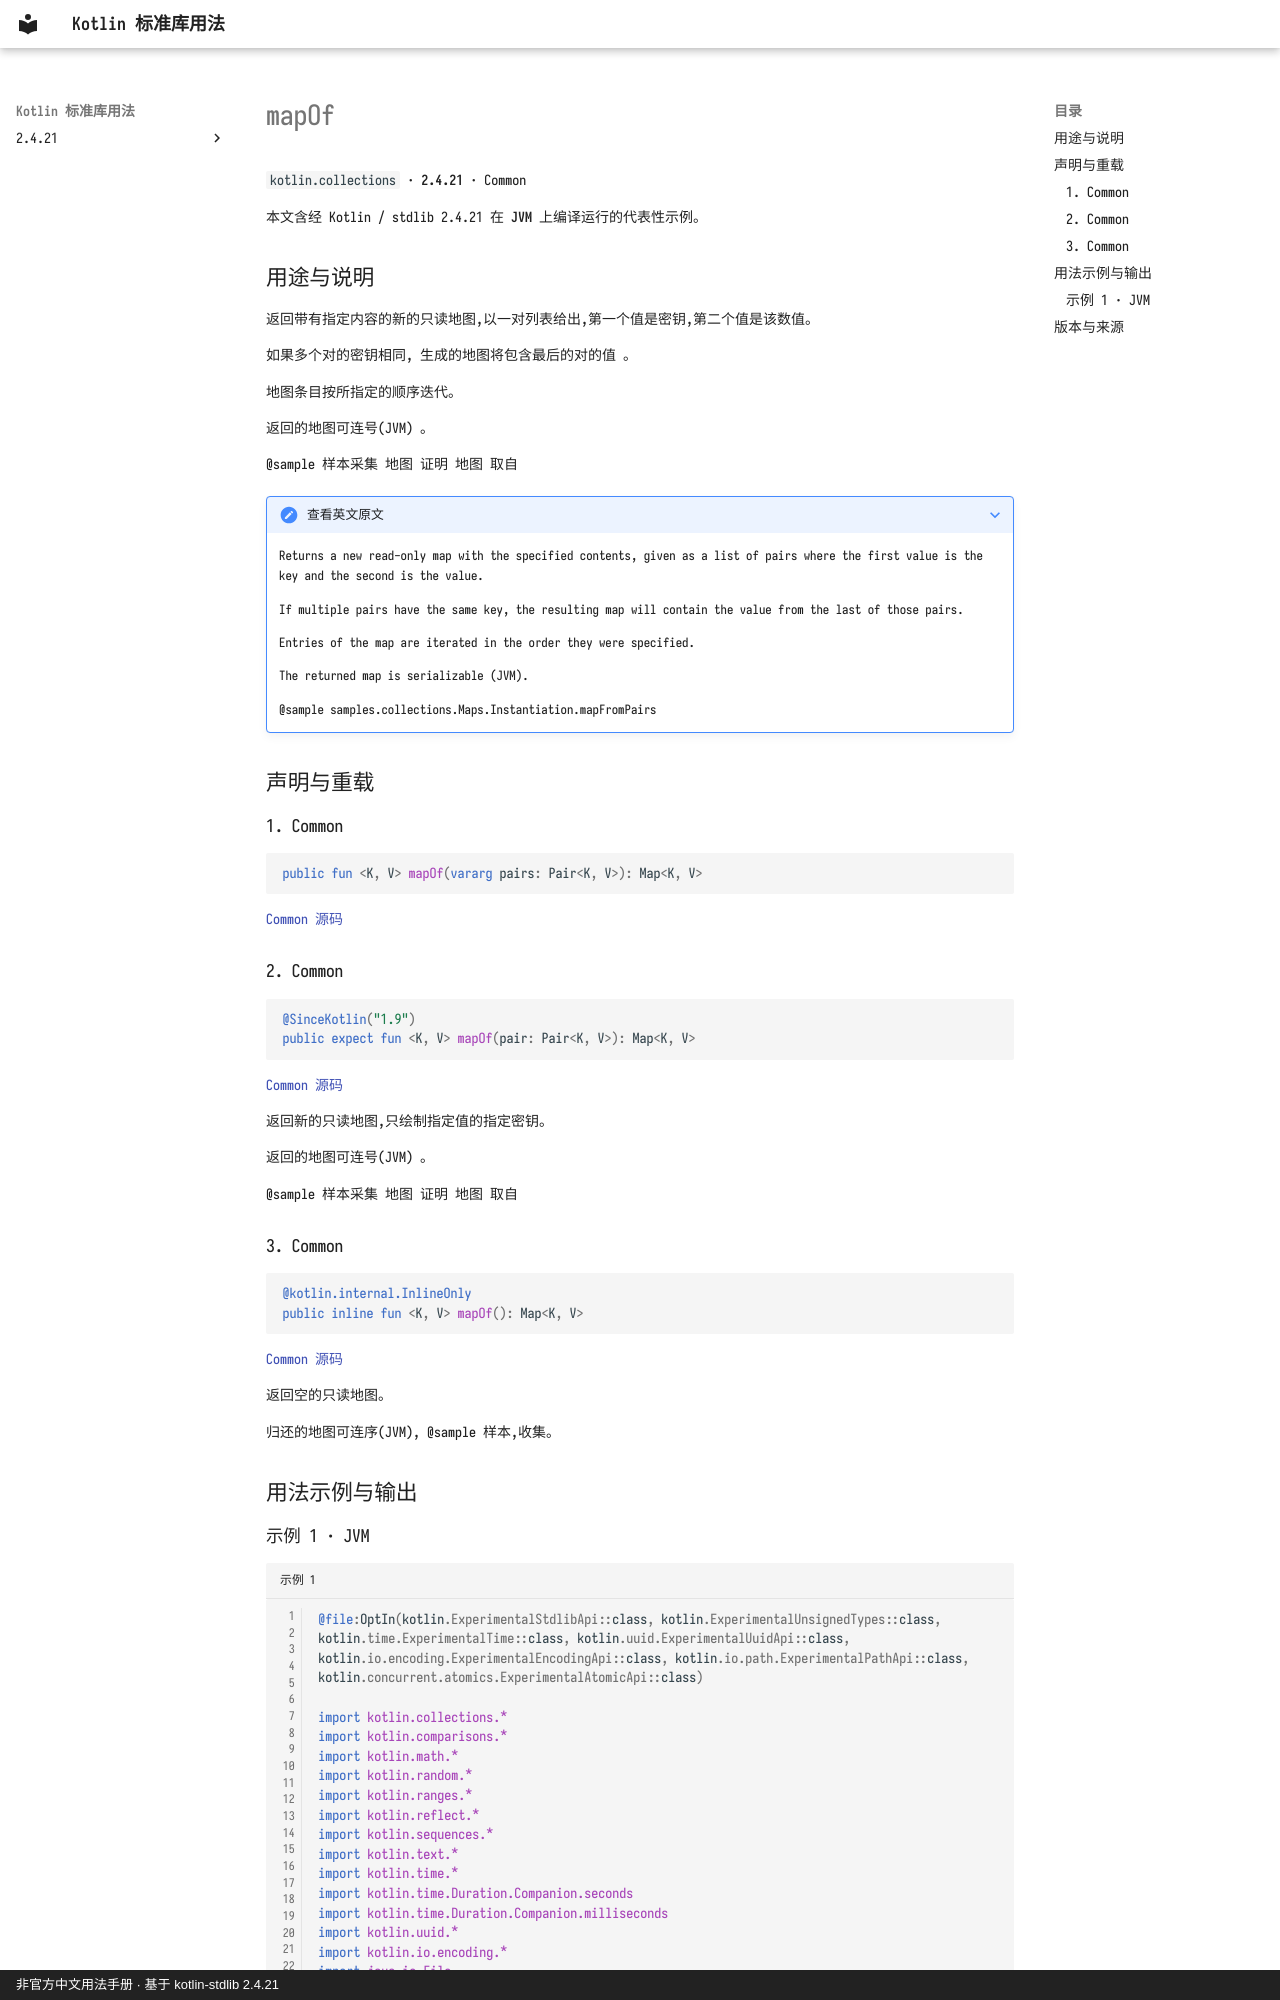

repository: oooooooko/kotlin-stdlib-docs · page: zh/api/kotlin.collections/mapof--227ee3e8/index.html · generator: mkdocs · copyright: 非官方中文用法手册 · 基于 kotlin-stdlib 2.4.21

# mapOf

`kotlin.collections` · **2.4.21** · Common

本文含经 Kotlin / stdlib 2.4.21 在 **JVM** 上编译运行的代表性示例。

## 用途与说明

返回带有指定内容的新的只读地图,以一对列表给出,第一个值是密钥,第二个值是该数值。

如果多个对的密钥相同, 生成的地图将包含最后的对的值 。

地图条目按所指定的顺序迭代。

返回的地图可连号(JVM) 。

@sample 样本采集 地图 证明 地图 取自

??? note "查看英文原文"

    Returns a new read-only map with the specified contents, given as a list of pairs
    where the first value is the key and the second is the value.
    
    If multiple pairs have the same key, the resulting map will contain the value from the last of those pairs.
    
    Entries of the map are iterated in the order they were specified.
    
    The returned map is serializable (JVM).
    
    @sample samples.collections.Maps.Instantiation.mapFromPairs

## 声明与重载

### 1. Common

```kotlin
public fun <K, V> mapOf(vararg pairs: Pair<K, V>): Map<K, V>
```

[Common 源码](https://github.com/JetBrains/kotlin/blob/v2.4.21/libraries/stdlib/src/kotlin/collections/Maps.kt#L42)

### 2. Common

```kotlin
@SinceKotlin("1.9")
public expect fun <K, V> mapOf(pair: Pair<K, V>): Map<K, V>
```

[Common 源码](https://github.com/JetBrains/kotlin/blob/v2.4.21/libraries/stdlib/src/kotlin/collections/Maps.kt#L57)

返回新的只读地图,只绘制指定值的指定密钥。

返回的地图可连号(JVM) 。

@sample 样本采集 地图 证明 地图 取自

### 3. Common

```kotlin
@kotlin.internal.InlineOnly
public inline fun <K, V> mapOf(): Map<K, V>
```

[Common 源码](https://github.com/JetBrains/kotlin/blob/v2.4.21/libraries/stdlib/src/kotlin/collections/Maps.kt#L68)

返回空的只读地图。

归还的地图可连序(JVM), @sample 样本,收集。

## 用法示例与输出
